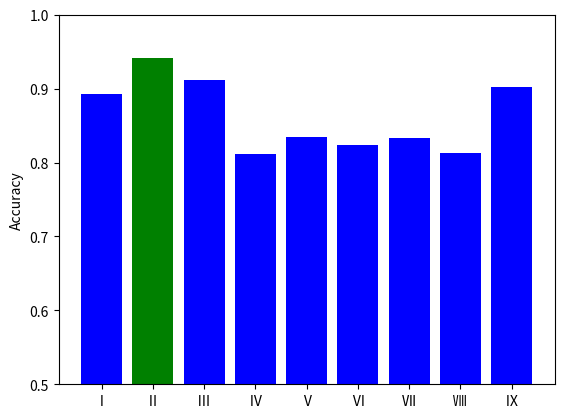

Write the Python code that produced this figure.
"""
current project: BmOrFm_04          
current file: draw_acc2                     
[redacted]
you are using PyCharm             
this file create at 20:29 2021/8/8       
"""

# -*- coding: utf-8 -*-
import numpy as np
import matplotlib.mlab as mlab
import matplotlib.pyplot as plt

x = ['Ⅰ', 'Ⅱ', 'Ⅲ', 'Ⅳ', 'Ⅴ', 'Ⅵ', 'Ⅶ', 'Ⅷ', 'Ⅸ']
y = [0.8922, 0.9412, 0.9118, 0.8110, 0.8343, 0.8235, 0.8333, 0.8135, 0.9020]

fig = plt.figure()
plt.bar(x, y, 0.8, color=['b', 'g', 'b', 'b', 'b', 'b', 'b', 'b', 'b'])

# plt.xlabel("Configuration")
plt.ylabel("Accuracy")
# plt.title("bar chart")
plt.ylim(0.5, 1.0)
plt.show()
# plt.savefig("after.jpg")